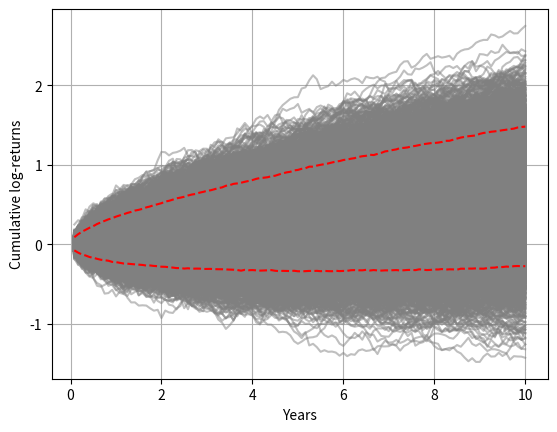

Reproduce this figure in Python.
import numpy as np
import matplotlib.pyplot as plt
mu = 0.005
sigma = 0.05
num_sim = 10000
months = 10*12
dt = 1/12
all_years = np.arange(1, months + 1, 1) * dt

log_returns = np.random.normal(loc=mu, scale=sigma, size=(num_sim, months))
cum_log_returns = np.cumsum(log_returns, axis=1)
percentiles = np.percentile(cum_log_returns, [5,95], axis=0)

plt.plot(all_years, cum_log_returns.T, color="grey", alpha=0.5)
plt.plot(all_years, percentiles.T, color="red", linestyle ="--")
plt.grid()
plt.xlabel("Years")
plt.ylabel("Cumulative log-returns")
plt.show()

#Question 2
sigma = np.std(cum_log_returns[:, -1])
sigmaann = np.sqrt(months) * sigma
print(sigma)
print(sigmaann)